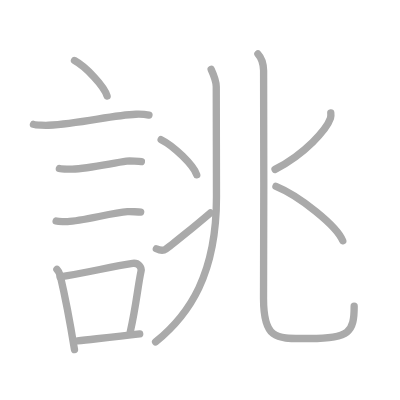
t = 0.00 s
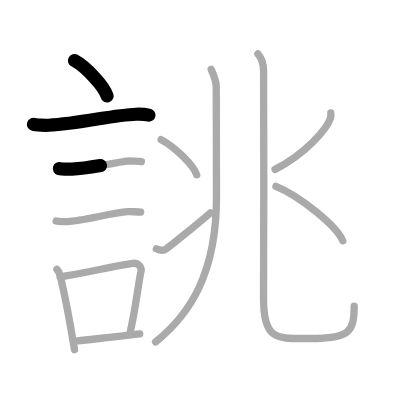
t = 2.50 s
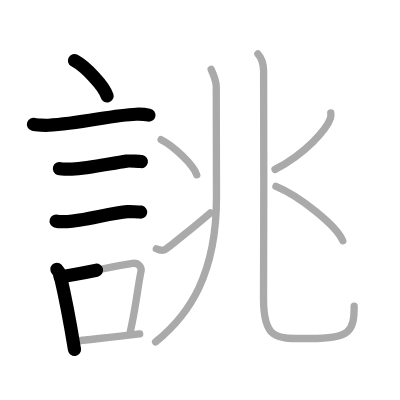
t = 5.25 s
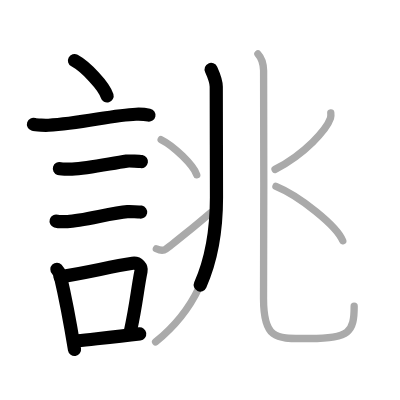
t = 7.75 s
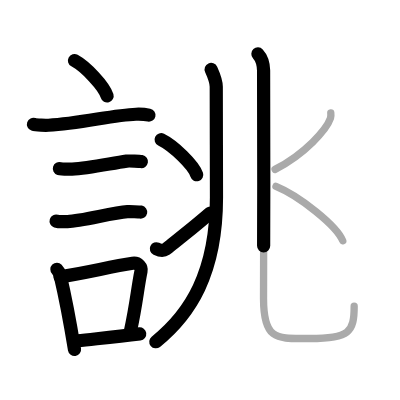
t = 10.50 s
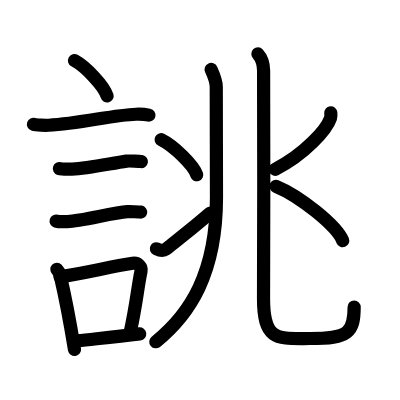
t = 13.00 s

The animated SVG that drew these frames (rendered in a browser with its animation timeline set to each time). Animation: 13 SMIL elements (animate=13); one cycle of 13.00 s.

<?xml version="1.0" standalone="no"?>
<!DOCTYPE svg PUBLIC "-//W3C//DTD SVG 1.1//EN"   "http://www.w3.org/Graphics/SVG/1.1/DTD/svg11.dtd">
<svg width="400px" height="400px"  version="1.1" xmlns="http://www.w3.org/2000/svg">
  <defs>
    <marker id="Triangle" viewBox="0 0 10 10" refX="0" refY="5" markerUnits="strokeWidth" markerWidth="3" style="stroke-opacity:0%;fill:#aaaaaa;" markerHeight="2" orient="auto">
      <path d="M 0 0 L 10 5 L 0 10 z" />
    </marker>
    
    <marker id="Arrow" viewBox="0 0 10 10" refX="5" refY="5" markerUnits="strokeWidth" markerWidth="1.8" style="stroke-opacity:0%;fill:#770000;" markerHeight="2" orient="auto">
      <path d="M 0 4 L 6 4 L 4 1 L 10 5 L 4 9 L 6 6 L 0 6 z" />
        <circle cx="5" cy="5" r="5" />
      </marker>
    
    <marker id="TriangleRed" viewBox="0 0 10 10" refX="0" refY="5" markerUnits="strokeWidth" markerWidth="3" style="stroke-opacity:0%;fill:#CC0000;" markerHeight="2" orient="auto">
      <path d="M 0 0 L 10 5 L 0 10 z" />
    </marker>
    
    <marker id="ArrowRed" viewBox="0 0 10 10" refX="5" refY="5" markerUnits="strokeWidth" markerWidth="1.8" style="stroke-opacity:0%;fill:#CC0000;" markerHeight="2" orient="auto">
      <path d="M 0 4 L 6 4 L 4 1 L 10 5 L 4 9 L 6 6 L 0 6 z" />
        <circle cx="5" cy="5" r="5" />
      </marker>
    
  </defs>
  
  <path style="fill:#ffffff; fill-opacity:100%; fill-rule:evenodd; stroke-width:0;" d="M 0 0 L 400px 0 L 400px 400px L 0 400px L 0 0" />

  <g transform="scale(3.6697247706422 3.6697247706422)">
<path style="fill:none; fill-opacity:0%; fill-rule:evenodd; stroke:#aaaaaa; stroke-opacity:100%; stroke-width: 1.5pt; stroke-linejoin:round; stroke-linecap:round;" d="M20.3 16.5c3.13 1.7 8.09 6.99 8.88 9.64"></path>
<path style="fill:none; fill-opacity:0%; fill-rule:evenodd; stroke:#aaaaaa; stroke-opacity:100%; stroke-width: 1.5pt; stroke-linejoin:round; stroke-linecap:round;" d="M9.12 33.89c0.71 0.24 3.4 0.28 4.1 0.24c8.73-0.44 17.48-2.79 23.83-3c1.18-0.04 2.95 0.12 3.54 0.24"></path>
<path style="fill:none; fill-opacity:0%; fill-rule:evenodd; stroke:#aaaaaa; stroke-opacity:100%; stroke-width: 1.5pt; stroke-linejoin:round; stroke-linecap:round;" d="M16.18 45.94c0.43 0.13 3.04 0.14 3.47 0.13c4.44-0.14 10.36-1.52 14.84-2.17c0.7-0.1 3.68 0.06 4.04 0.12"></path>
<path style="fill:none; fill-opacity:0%; fill-rule:evenodd; stroke:#aaaaaa; stroke-opacity:100%; stroke-width: 1.5pt; stroke-linejoin:round; stroke-linecap:round;" d="M15.3 60.25c0.38 0.12 2.71 0.14 3.1 0.12c3.97-0.14 12.11-2.37 16.33-2.69c0.63-0.05 3.29 0.06 3.6 0.12"></path>
<path style="fill:none; fill-opacity:0%; fill-rule:evenodd; stroke:#aaaaaa; stroke-opacity:100%; stroke-width: 1.5pt; stroke-linejoin:round; stroke-linecap:round;" d="M15.51 73.39c0.37 0.38 0.78 1.21 0.9 1.71c1.04 4.4 2.84 13.7 3.89 20.15"></path>
<path style="fill:none; fill-opacity:0%; fill-rule:evenodd; stroke:#aaaaaa; stroke-opacity:100%; stroke-width: 1.5pt; stroke-linejoin:round; stroke-linecap:round;" d="M16.36 75.42c6.77-0.93 13.54-2.72 19.78-3.66c1.57-0.23 2.52 1.08 2.29 2.15c-0.93 4.44-1.28 9.11-2.93 16.5"></path>
<path style="fill:none; fill-opacity:0%; fill-rule:evenodd; stroke:#aaaaaa; stroke-opacity:100%; stroke-width: 1.5pt; stroke-linejoin:round; stroke-linecap:round;" d="M21.1 92.88c5.05-0.57 10.04-1.02 16.97-1.89"></path>
<path style="fill:none; fill-opacity:0%; fill-rule:evenodd; stroke:#aaaaaa; stroke-opacity:100%; stroke-width: 1.5pt; stroke-linejoin:round; stroke-linecap:round;" d="M57.54 18.91c0.71 1.56 1.39 3.51 1.39 4.72c0 7.64 0.06 21.73 0.06 30.15c0 20.84-7.27 31.87-16.59 39.4"></path>
<path style="fill:none; fill-opacity:0%; fill-rule:evenodd; stroke:#aaaaaa; stroke-opacity:100%; stroke-width: 1.5pt; stroke-linejoin:round; stroke-linecap:round;" d="M43.91 38.06c3.42 1.69 8.84 6.94 9.7 9.57"></path>
<path style="fill:none; fill-opacity:0%; fill-rule:evenodd; stroke:#aaaaaa; stroke-opacity:100%; stroke-width: 1.5pt; stroke-linejoin:round; stroke-linecap:round;" d="M42.61 67.79c0.95 0.45 1.9 0.59 2.62 0.09c1-0.7 8.17-6.48 12.08-9.85"></path>
<path style="fill:none; fill-opacity:0%; fill-rule:evenodd; stroke:#aaaaaa; stroke-opacity:100%; stroke-width: 1.5pt; stroke-linejoin:round; stroke-linecap:round;" d="M70.28 14.69c1.01 1.08 1.51 2.86 1.55 4.53c0.15 7.44-0.02 57.03-0.02 62.09c0 11.81 3.91 10.93 12.68 10.93c10.72 0 12.02-1.76 12.02-8.8"></path>
<path style="fill:none; fill-opacity:0%; fill-rule:evenodd; stroke:#aaaaaa; stroke-opacity:100%; stroke-width: 1.5pt; stroke-linejoin:round; stroke-linecap:round;" d="M90.14 30.75c0.04 0.36 0.09 0.94-0.08 1.46c-1.04 3.07-6.98 9.81-15.11 13.94"></path>
<path style="fill:none; fill-opacity:0%; fill-rule:evenodd; stroke:#aaaaaa; stroke-opacity:100%; stroke-width: 1.5pt; stroke-linejoin:round; stroke-linecap:round;" d="M75.2 50.77c6.42 2.62 16.59 10.76 18.2 14.84"></path>

<path style="fill:none; fill-opacity:0%; fill-rule:evenodd; stroke:#000000; stroke-opacity:100%; stroke-width: 2.7pt; stroke-linejoin:round; stroke-linecap:round;" d="M20.3 16.5c3.13 1.7 8.09 6.99 8.88 9.64" pathLength="100" stroke-dashoffset="100" stroke-dasharray="100 105"><animate id="dashAnim1" attributeName="stroke-dashoffset" from="100" to="0" dur="1s" calcMode="linear" fill="freeze"/></path>
<path style="fill:none; fill-opacity:0%; fill-rule:evenodd; stroke:#000000; stroke-opacity:100%; stroke-width: 2.7pt; stroke-linejoin:round; stroke-linecap:round;" d="M9.12 33.89c0.71 0.24 3.4 0.28 4.1 0.24c8.73-0.44 17.48-2.79 23.83-3c1.18-0.04 2.95 0.12 3.54 0.24" pathLength="100" stroke-dashoffset="100" stroke-dasharray="100 105"><animate id="dashAnim2" attributeName="stroke-dashoffset" from="100" to="0" dur="1s" calcMode="linear" begin="dashAnim1.end" fill="freeze"/></path>
<path style="fill:none; fill-opacity:0%; fill-rule:evenodd; stroke:#000000; stroke-opacity:100%; stroke-width: 2.7pt; stroke-linejoin:round; stroke-linecap:round;" d="M16.18 45.94c0.43 0.13 3.04 0.14 3.47 0.13c4.44-0.14 10.36-1.52 14.84-2.17c0.7-0.1 3.68 0.06 4.04 0.12" pathLength="100" stroke-dashoffset="100" stroke-dasharray="100 105"><animate id="dashAnim3" attributeName="stroke-dashoffset" from="100" to="0" dur="1s" calcMode="linear" begin="dashAnim2.end" fill="freeze"/></path>
<path style="fill:none; fill-opacity:0%; fill-rule:evenodd; stroke:#000000; stroke-opacity:100%; stroke-width: 2.7pt; stroke-linejoin:round; stroke-linecap:round;" d="M15.3 60.25c0.38 0.12 2.71 0.14 3.1 0.12c3.97-0.14 12.11-2.37 16.33-2.69c0.63-0.05 3.29 0.06 3.6 0.12" pathLength="100" stroke-dashoffset="100" stroke-dasharray="100 105"><animate id="dashAnim4" attributeName="stroke-dashoffset" from="100" to="0" dur="1s" calcMode="linear" begin="dashAnim3.end" fill="freeze"/></path>
<path style="fill:none; fill-opacity:0%; fill-rule:evenodd; stroke:#000000; stroke-opacity:100%; stroke-width: 2.7pt; stroke-linejoin:round; stroke-linecap:round;" d="M15.51 73.39c0.37 0.38 0.78 1.21 0.9 1.71c1.04 4.4 2.84 13.7 3.89 20.15" pathLength="100" stroke-dashoffset="100" stroke-dasharray="100 105"><animate id="dashAnim5" attributeName="stroke-dashoffset" from="100" to="0" dur="1s" calcMode="linear" begin="dashAnim4.end" fill="freeze"/></path>
<path style="fill:none; fill-opacity:0%; fill-rule:evenodd; stroke:#000000; stroke-opacity:100%; stroke-width: 2.7pt; stroke-linejoin:round; stroke-linecap:round;" d="M16.36 75.42c6.77-0.93 13.54-2.72 19.78-3.66c1.57-0.23 2.52 1.08 2.29 2.15c-0.93 4.44-1.28 9.11-2.93 16.5" pathLength="100" stroke-dashoffset="100" stroke-dasharray="100 105"><animate id="dashAnim6" attributeName="stroke-dashoffset" from="100" to="0" dur="1s" calcMode="linear" begin="dashAnim5.end" fill="freeze"/></path>
<path style="fill:none; fill-opacity:0%; fill-rule:evenodd; stroke:#000000; stroke-opacity:100%; stroke-width: 2.7pt; stroke-linejoin:round; stroke-linecap:round;" d="M21.1 92.88c5.05-0.57 10.04-1.02 16.97-1.89" pathLength="100" stroke-dashoffset="100" stroke-dasharray="100 105"><animate id="dashAnim7" attributeName="stroke-dashoffset" from="100" to="0" dur="1s" calcMode="linear" begin="dashAnim6.end" fill="freeze"/></path>
<path style="fill:none; fill-opacity:0%; fill-rule:evenodd; stroke:#000000; stroke-opacity:100%; stroke-width: 2.7pt; stroke-linejoin:round; stroke-linecap:round;" d="M57.54 18.91c0.71 1.56 1.39 3.51 1.39 4.72c0 7.64 0.06 21.73 0.06 30.15c0 20.84-7.27 31.87-16.59 39.4" pathLength="100" stroke-dashoffset="100" stroke-dasharray="100 105"><animate id="dashAnim8" attributeName="stroke-dashoffset" from="100" to="0" dur="1s" calcMode="linear" begin="dashAnim7.end" fill="freeze"/></path>
<path style="fill:none; fill-opacity:0%; fill-rule:evenodd; stroke:#000000; stroke-opacity:100%; stroke-width: 2.7pt; stroke-linejoin:round; stroke-linecap:round;" d="M43.91 38.06c3.42 1.69 8.84 6.94 9.7 9.57" pathLength="100" stroke-dashoffset="100" stroke-dasharray="100 105"><animate id="dashAnim9" attributeName="stroke-dashoffset" from="100" to="0" dur="1s" calcMode="linear" begin="dashAnim8.end" fill="freeze"/></path>
<path style="fill:none; fill-opacity:0%; fill-rule:evenodd; stroke:#000000; stroke-opacity:100%; stroke-width: 2.7pt; stroke-linejoin:round; stroke-linecap:round;" d="M42.61 67.79c0.95 0.45 1.9 0.59 2.62 0.09c1-0.7 8.17-6.48 12.08-9.85" pathLength="100" stroke-dashoffset="100" stroke-dasharray="100 105"><animate id="dashAnim10" attributeName="stroke-dashoffset" from="100" to="0" dur="1s" calcMode="linear" begin="dashAnim9.end" fill="freeze"/></path>
<path style="fill:none; fill-opacity:0%; fill-rule:evenodd; stroke:#000000; stroke-opacity:100%; stroke-width: 2.7pt; stroke-linejoin:round; stroke-linecap:round;" d="M70.28 14.69c1.01 1.08 1.51 2.86 1.55 4.53c0.15 7.44-0.02 57.03-0.02 62.09c0 11.81 3.91 10.93 12.68 10.93c10.72 0 12.02-1.76 12.02-8.8" pathLength="100" stroke-dashoffset="100" stroke-dasharray="100 105"><animate id="dashAnim11" attributeName="stroke-dashoffset" from="100" to="0" dur="1s" calcMode="linear" begin="dashAnim10.end" fill="freeze"/></path>
<path style="fill:none; fill-opacity:0%; fill-rule:evenodd; stroke:#000000; stroke-opacity:100%; stroke-width: 2.7pt; stroke-linejoin:round; stroke-linecap:round;" d="M90.14 30.75c0.04 0.36 0.09 0.94-0.08 1.46c-1.04 3.07-6.98 9.81-15.11 13.94" pathLength="100" stroke-dashoffset="100" stroke-dasharray="100 105"><animate id="dashAnim12" attributeName="stroke-dashoffset" from="100" to="0" dur="1s" calcMode="linear" begin="dashAnim11.end" fill="freeze"/></path>
<path style="fill:none; fill-opacity:0%; fill-rule:evenodd; stroke:#000000; stroke-opacity:100%; stroke-width: 2.7pt; stroke-linejoin:round; stroke-linecap:round;" d="M75.2 50.77c6.42 2.62 16.59 10.76 18.2 14.84" pathLength="100" stroke-dashoffset="100" stroke-dasharray="100 105"><animate id="dashAnim13" attributeName="stroke-dashoffset" from="100" to="0" dur="1s" calcMode="linear" begin="dashAnim12.end" fill="freeze"/></path>

</g>

</svg>  
          
